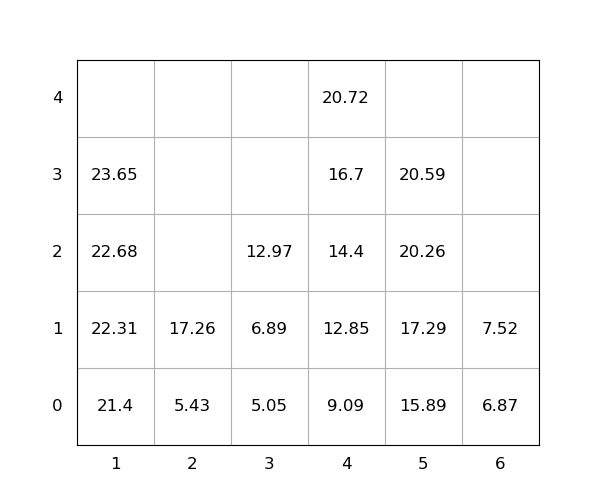

Data behind this chart, as committed beside it:
idx, loc_x, loc_y, loc_z, weight, seq, emerg, reloc, size(ft)
1, 1, 0, 0, 21.4, 1, 0, 0, 20
2, 4, 0, 0, 9.09, 2, 0, 0, 20
3, 1, 0, 1, 22.31, 3, 0, 0, 20
4, 5, 0, 0, 15.89, 4, 0, 0, 20
5, 1, 0, 2, 22.68, 5, 0, 0, 20
6, 3, 0, 0, 5.05, 6, 0, 0, 20
7, 4, 0, 1, 12.85, 7, 0, 0, 20
8, 4, 0, 2, 14.4, 8, 0, 0, 20
9, 5, 0, 1, 17.29, 9, 0, 0, 20
10, 4, 0, 3, 16.7, 10, 0, 0, 20
11, 5, 0, 2, 20.26, 11, 0, 0, 20
12, 6, 0, 0, 6.87, 12, 0, 0, 20
13, 4, 0, 4, 20.72, 13, 0, 0, 20
14, 1, 0, 3, 23.65, 14, 0, 0, 20
15, 6, 0, 1, 7.52, 15, 0, 0, 20
16, 5, 0, 3, 20.59, 16, 0, 0, 20
17, 3, 0, 1, 6.89, 17, 0, 0, 20
18, 2, 0, 0, 5.43, 18, 0, 0, 20
19, 3, 0, 2, 12.97, 19, 0, 0, 20
20, 2, 0, 1, 17.26, 20, 0, 0, 20
